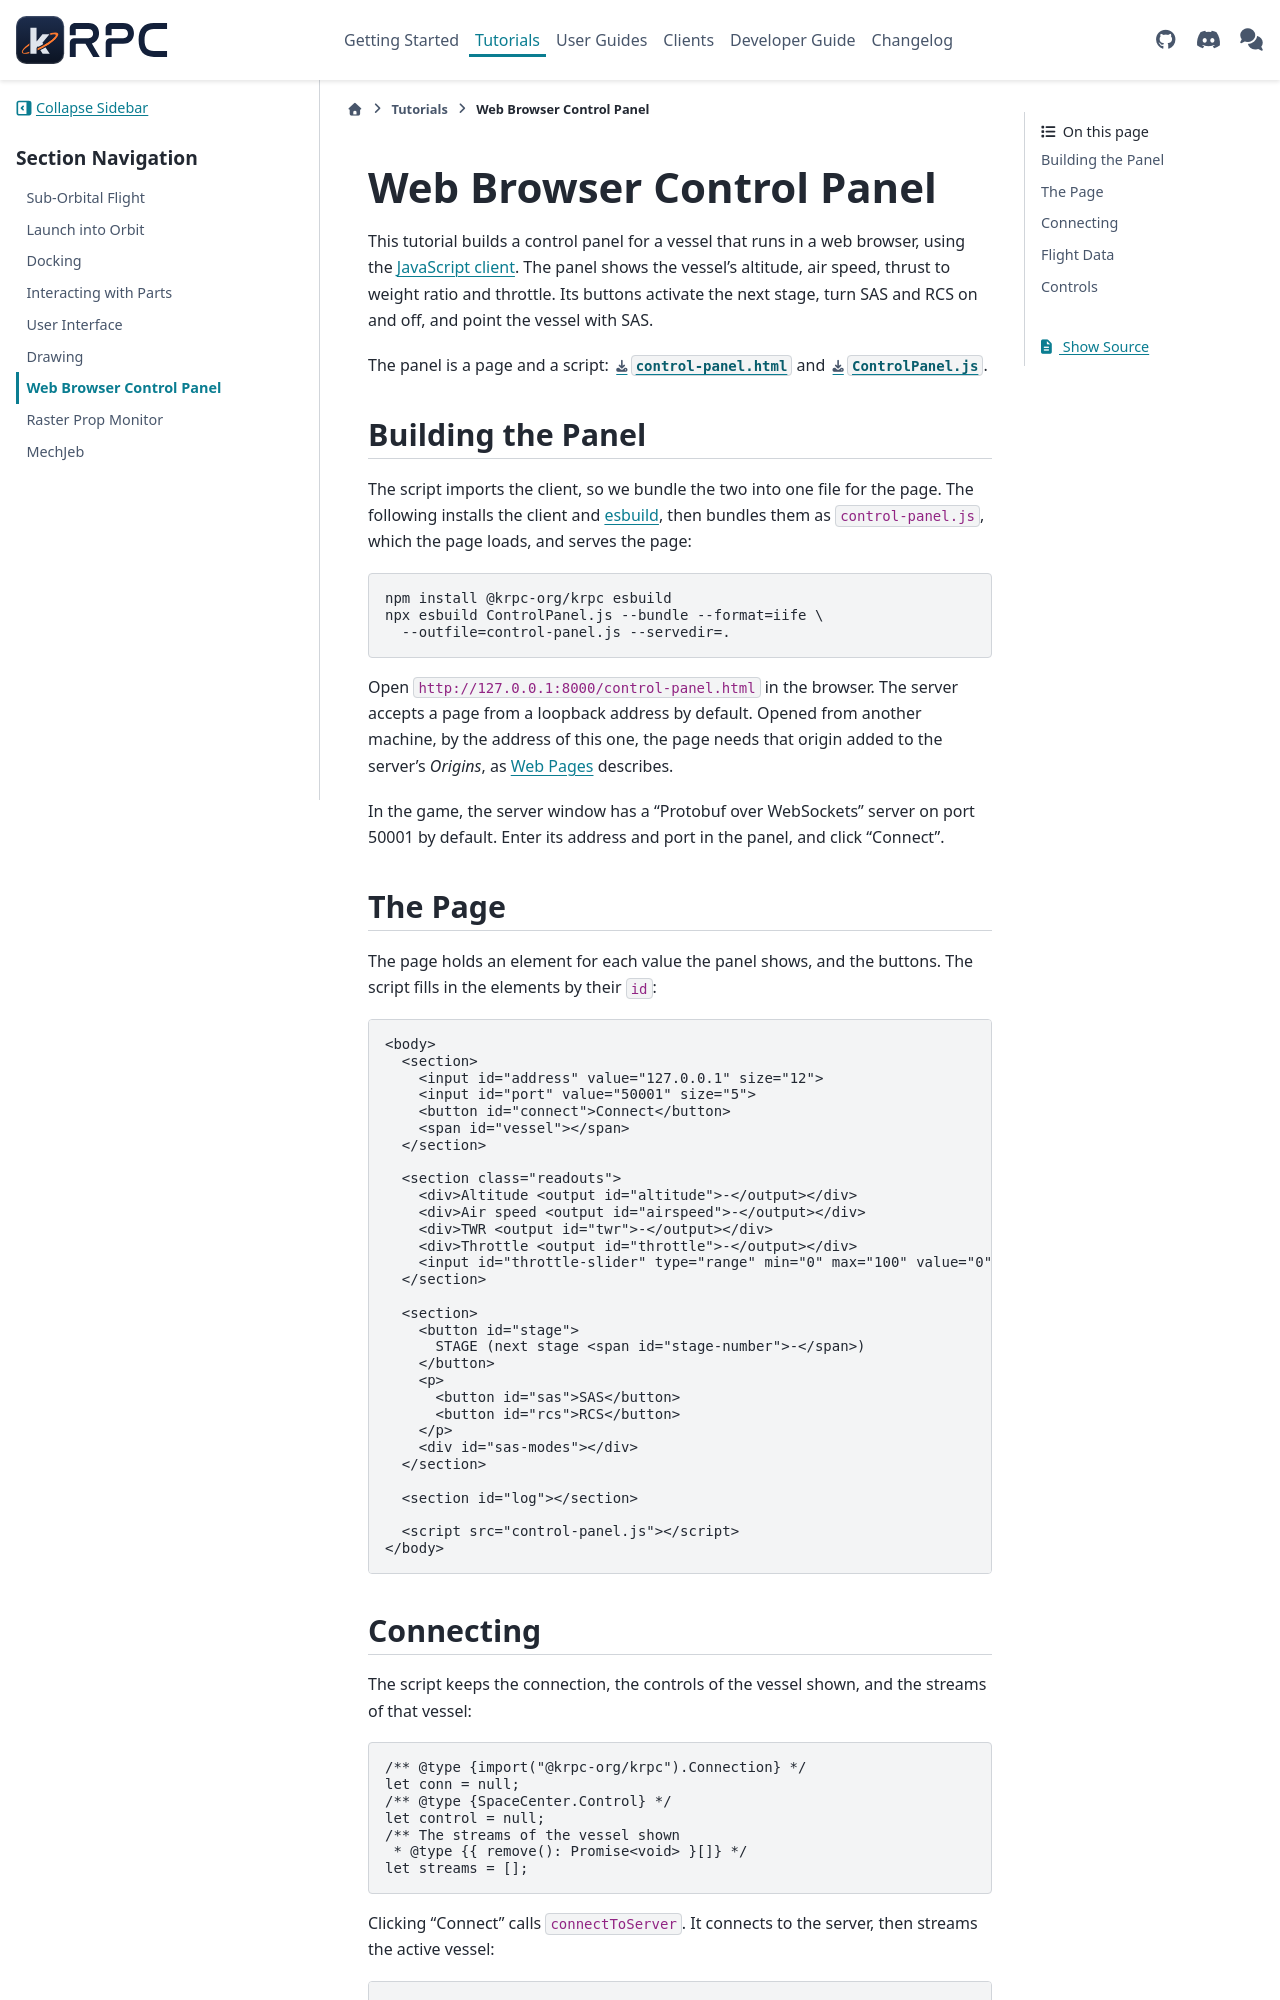

repository: krpc/krpc · page: latest/tutorials/control-panel.html · generator: sphinx

Web Browser Control Panel
=========================

This tutorial builds a control panel for a vessel that runs in a web browser, using the
:doc:`JavaScript client </js>`. The panel shows the vessel's altitude, air speed, thrust to weight
ratio and throttle. Its buttons activate the next stage, turn SAS and RCS on and off, and point the
vessel with SAS.

The panel is a page and a script:
:download:`control-panel.html </scripts/tutorials/control-panel/control-panel.html>` and
:download:`ControlPanel.js </scripts/tutorials/control-panel/ControlPanel.js>`.
